Run: headless pygame with SDL's dummy video driver; simulated clock (each Clock.tick advances the game by its frame time, no real sleeping); random seed 0; keys injected as events and as key.get_pressed() state; mouse plan: one left click at the window centre at the start of phase 2, then a move to the lower-right quarter at the start of phase 3.
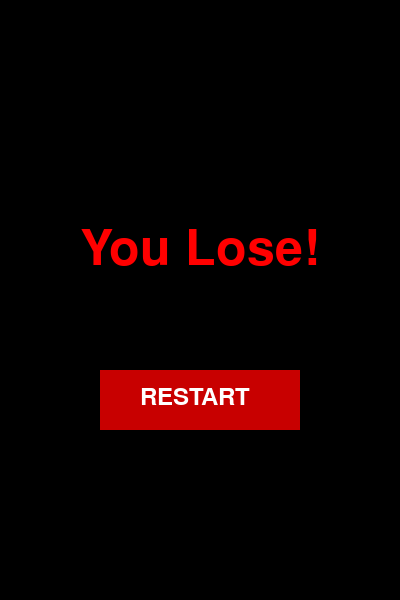
Frame 1 of 4 · flips 1–60 · no input
Frame 2 of 4 · flips 61–180 · clicked the window centre · tapped SPACE, RETURN · held RIGHT (→), D · screen unchanged from frame 1, image omitted
Frame 3 of 4 · flips 181–300 · moved the mouse to the lower-right quarter · held DOWN (↓), S · screen unchanged from frame 2, image omitted
Frame 4 of 4 · flips 301–420 · held LEFT (←), A, UP (↑), W · screen unchanged from frame 3, image omitted

The pygame program that drew these frames:

import pygame
import random

class Button:
    def __init__(self, x, y, image):
        self.image = image
        self.rect = self.image.get_rect()
        self.rect.center = (x, y)
        self.clicked = False

    def draw(self, surface):
        action = False
        pos = pygame.mouse.get_pos()
        if self.rect.collidepoint(pos):
            if pygame.mouse.get_pressed()[0] == 1 and not self.clicked:
                action = True
                self.clicked = True
        if pygame.mouse.get_pressed()[0] == 0:
            self.clicked = False
        surface.blit(self.image, (self.rect.x, self.rect.y))
        return action

class Particle:
    def __init__(self, x, y):
        self.x = x
        self.y = y
        self.radius = random.randint(3, 6)
        self.color = (255, 200, 50)
        self.life = 40
        self.vel = [random.uniform(-3, 3), random.uniform(-3, 3)]

    def update(self):
        self.x += self.vel[0]
        self.y += self.vel[1]
        self.life -= 1
        fade = max(self.life * 6, 0)
        r = min(255, fade)
        g = max(0, fade - 150)
        b = 0
        self.color = (r, g, b)

    def draw(self, screen):
        if self.life > 0:
            pygame.draw.circle(screen, self.color, (int(self.x), int(self.y)), self.radius)

def explosion_animation(screen, x, y):
    particles = [Particle(x, y) for _ in range(50)]
    clock = pygame.time.Clock()
    running = True
    while running:
        screen.fill((0, 0, 0))
        for event in pygame.event.get():
            if event.type == pygame.QUIT:
                running = False
        for p in particles:
            p.update()
            p.draw(screen)
        pygame.display.update()
        clock.tick(30)
        particles = [p for p in particles if p.life > 0]
        if not particles:
            running = False

def lose_screen():
    pygame.init()
    SCREEN_WIDTH = 400
    SCREEN_HEIGHT = 600
    screen = pygame.display.set_mode((SCREEN_WIDTH, SCREEN_HEIGHT))
    pygame.display.set_caption("You Lose!")

    #the fonts 
    font = pygame.font.Font(None, 74)
    text = font.render("You Lose!", True, (255, 0, 0))
    text_rect = text.get_rect(center=(SCREEN_WIDTH/2, SCREEN_HEIGHT/2 - 50))

    #setup 
    restart_img = pygame.Surface((200, 60))
    restart_img.fill((200, 0, 0))
    small_font = pygame.font.Font(None, 36)
    label = small_font.render("RESTART", True, (255, 255, 255))

    #our restart button 
    restart_img.blit(label, (40, 15))
    restart_button = Button(SCREEN_WIDTH//2, SCREEN_HEIGHT//2 + 100, restart_img)
    explosion_animation(screen, SCREEN_WIDTH//2, SCREEN_HEIGHT//2)
    running = True
    while running:
        screen.fill((0, 0, 0))
        screen.blit(text, text_rect)
        
        #we can change where the button will send the user 
        if restart_button.draw(screen):
            lose_screen()
            return
        for event in pygame.event.get():
            if event.type == pygame.QUIT:
                running = False
        pygame.display.update()
    pygame.quit()

if __name__ == "__main__":
    lose_screen()
